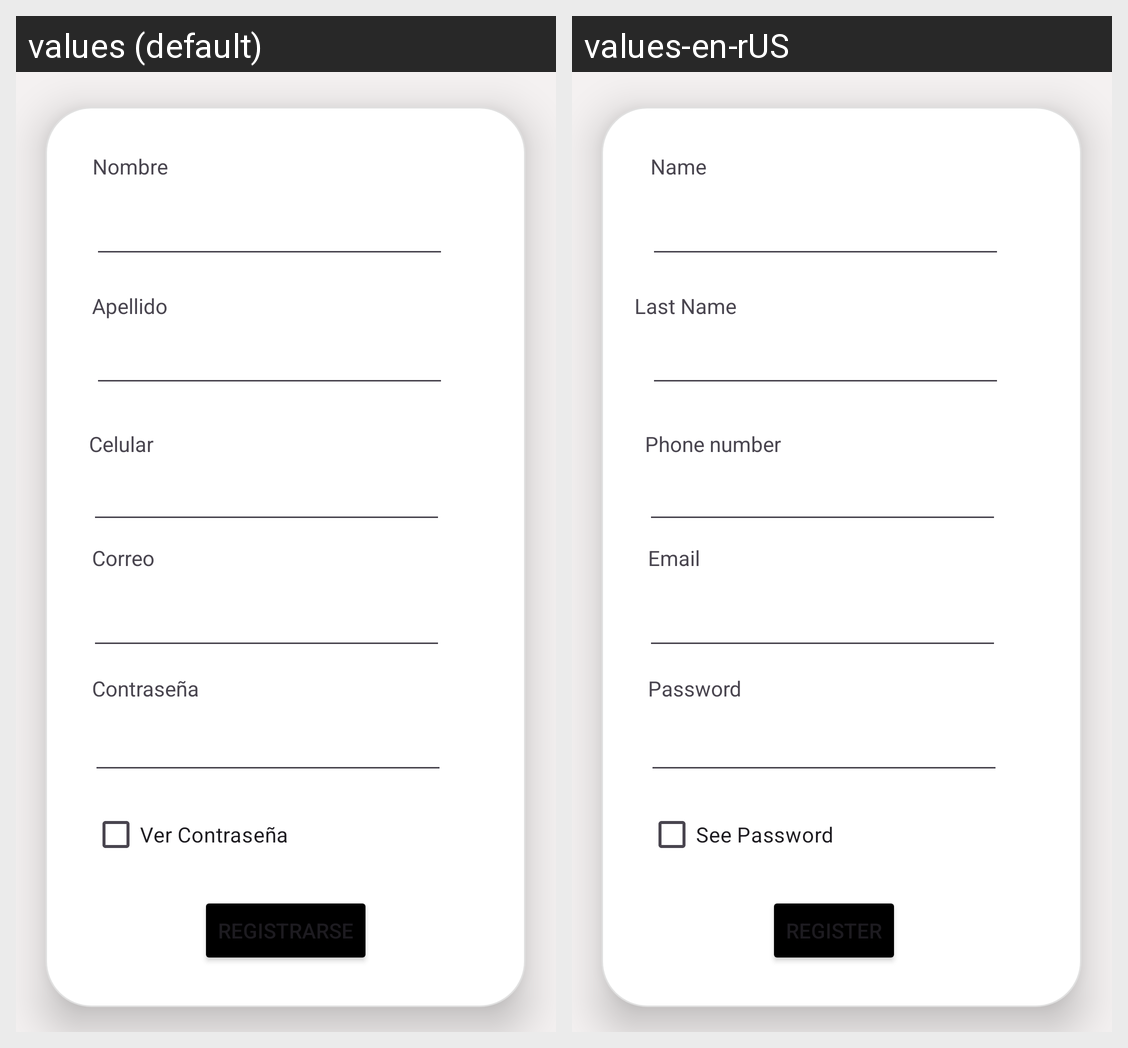

Strings drawn on this Android screen and how each of the app's shown locales translates them:
Android screen res/layout/activity_registrarse.xml rendered under 2 locales, left to right: values (default), values-en-rUS. Device: Nexus 5 (rendered at 1080×1920; each locale shown at half size, 540×960, under a caption strip naming it); theme Theme.IAcccess.
Strings drawn on this screen, with the default value and each locale's value (text and hints the layout hard-codes, and strings that could not be matched under every locale, appear in the picture but are not listed):

labelContrasenia
  values: Contraseña
  values-en-rUS: Password

labelCorreo
  values: Correo
  values-en-rUS: Email

labelApellido
  values: Apellido
  values-en-rUS: Last Name

labelNombre
  values: Nombre
  values-en-rUS: Name

labelCelular
  values: Celular
  values-en-rUS: Phone number

cbContrasenia
  values: Ver Contraseña
  values-en-rUS: See Password

btnRegistrar
  values: Registrarse
  values-en-rUS: Register
